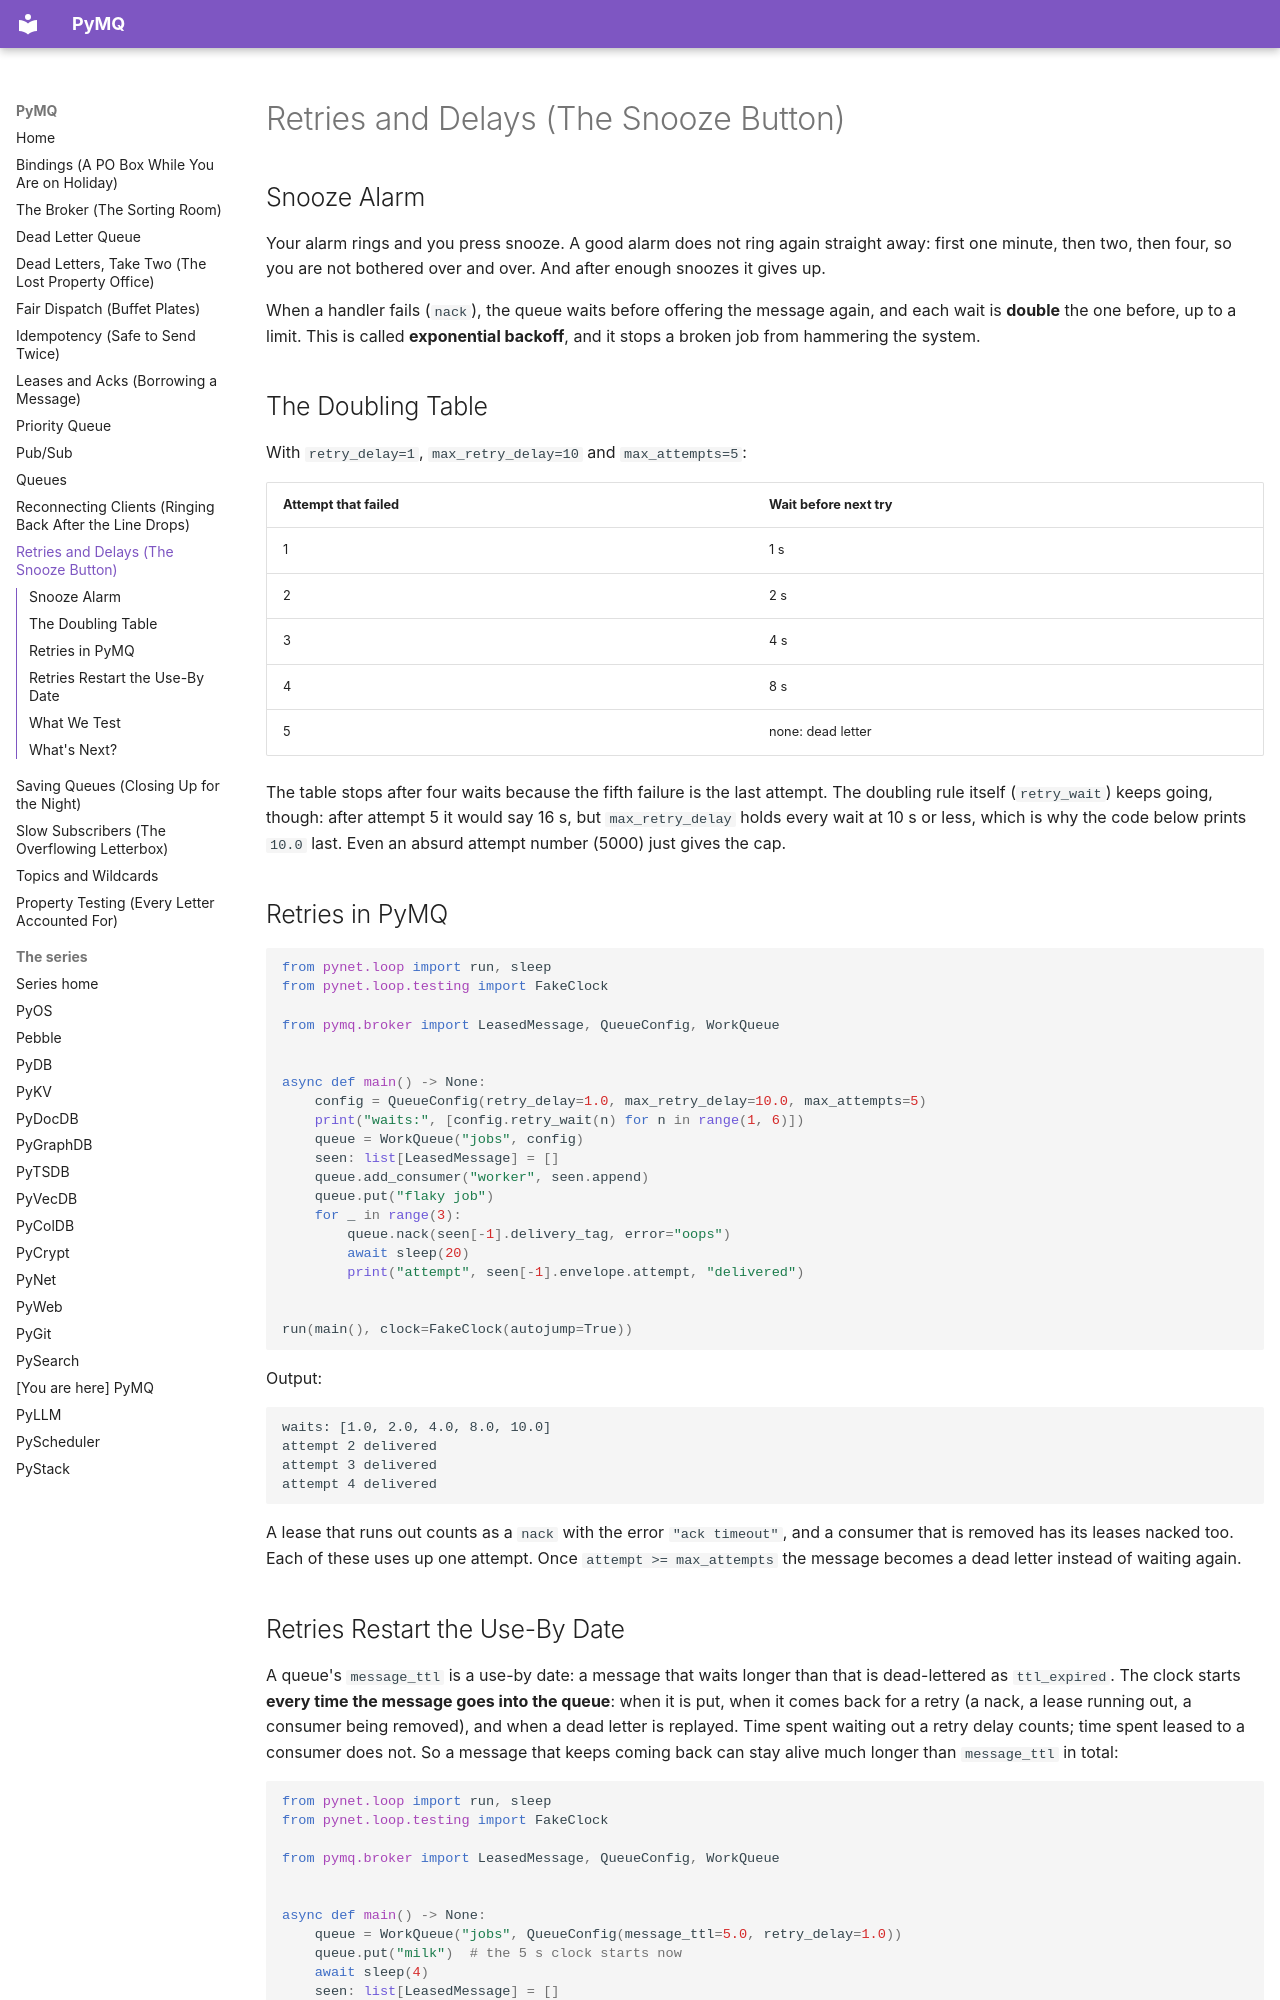

repository: robcox2910/pymq · page: concepts/retries-and-delays/index.html · generator: mkdocs

# Retries and Delays (The Snooze Button)

## Snooze Alarm

Your alarm rings and you press snooze. A good alarm does not ring again
straight away: first one minute, then two, then four, so you are not
bothered over and over. And after enough snoozes it gives up.

When a handler fails (`nack`), the queue waits before offering the message
again, and each wait is **double** the one before, up to a limit. This is
called **exponential backoff**, and it stops a broken job from hammering
the system.

## The Doubling Table

With `retry_delay=1`, `max_retry_delay=10` and `max_attempts=5`:

| Attempt that failed | Wait before next try |
| ------------------- | -------------------- |
| 1                   | 1 s                  |
| 2                   | 2 s                  |
| 3                   | 4 s                  |
| 4                   | 8 s                  |
| 5                   | none: dead letter    |

The table stops after four waits because the fifth failure is the last
attempt. The doubling rule itself (`retry_wait`) keeps going, though:
after attempt 5 it would say 16 s, but `max_retry_delay` holds every wait
at 10 s or less, which is why the code below prints `10.0` last. Even an
absurd attempt number (5000) just gives the cap.

## Retries in PyMQ

```python
from pynet.loop import run, sleep
from pynet.loop.testing import FakeClock

from pymq.broker import LeasedMessage, QueueConfig, WorkQueue


async def main() -> None:
    config = QueueConfig(retry_delay=1.0, max_retry_delay=10.0, max_attempts=5)
    print("waits:", [config.retry_wait(n) for n in range(1, 6)])
    queue = WorkQueue("jobs", config)
    seen: list[LeasedMessage] = []
    queue.add_consumer("worker", seen.append)
    queue.put("flaky job")
    for _ in range(3):
        queue.nack(seen[-1].delivery_tag, error="oops")
        await sleep(20)
        print("attempt", seen[-1].envelope.attempt, "delivered")


run(main(), clock=FakeClock(autojump=True))
```

Output:

```text
waits: [1.0, 2.0, 4.0, 8.0, 10.0]
attempt 2 delivered
attempt 3 delivered
attempt 4 delivered
```

A lease that runs out counts as a `nack` with the error `"ack timeout"`, and
a consumer that is removed has its leases nacked too. Each of these uses up
one attempt. Once `attempt >= max_attempts` the message becomes a dead
letter instead of waiting again.
